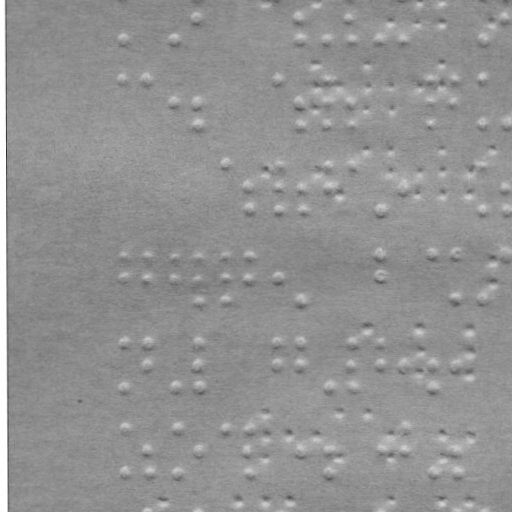

The data file committed next to this chart (first rows):
x, y
120.8, 37.28
171.8, 37.19
194.8, 15.15
297.8, 14.97
297.8, 36.97
326.8, 36.92
349.8, 14.88
349.8, 36.88
377.8, 36.83
401.8, 36.79
480.8, 36.65
503.8, 14.61
120.9, 76.28
143.9, 76.24
171.9, 100.2
194.9, 100.1
195, 122.1
274.9, 76.01
297.9, 99.97
298, 122
326.9, 75.92
326.9, 99.92
327, 121.9
349.9, 99.88
350, 121.9
428.9, 75.74
428.9, 99.74
429, 121.7
451.9, 75.7
451.9, 99.7
480.9, 75.65
481, 121.6
504, 121.6
223, 163.1
247.1, 186.1
247.1, 209.1
275, 163
275.1, 186
275.1, 209
298.1, 186
298.1, 209
327, 162.9
327.1, 185.9
350, 162.9
378.1, 208.8
402.1, 185.8
481, 162.6
481.1, 208.6
504.1, 185.6
504.1, 208.6
121.2, 253.3
121.2, 275.3
144.2, 253.2
144.2, 275.2
172.2, 253.2
172.2, 275.2
195.2, 253.1
195.2, 275.1
195.3, 298.1
223.2, 253.1
... 124 more rows
